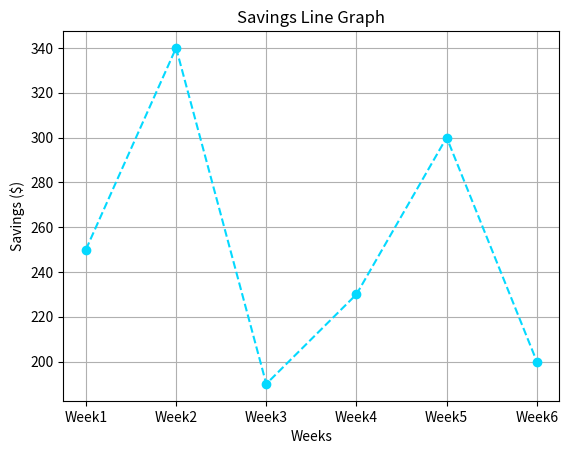
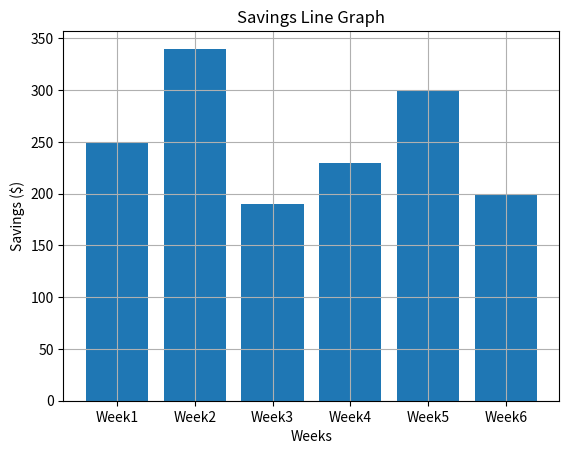

Here is the Python script that generated these plots, in order:
import matplotlib.pyplot as plt

x = ["Week1", "Week2", "Week3", "Week4", "Week5", "Week6"]
y = [250, 340, 190, 230, 300, 200]

plt.xlabel("Weeks")
plt.ylabel("Savings ($)")
plt.title("Savings Line Graph")
plt.plot(x, y, marker = "o", color = "#04D9FF", linestyle = "dashed")
plt.grid(True)
plt.show()

plt.xlabel("Weeks")
plt.ylabel("Savings ($)")
plt.title("Savings Line Graph")
plt.bar(x, y)
plt.grid(True)
plt.show()
